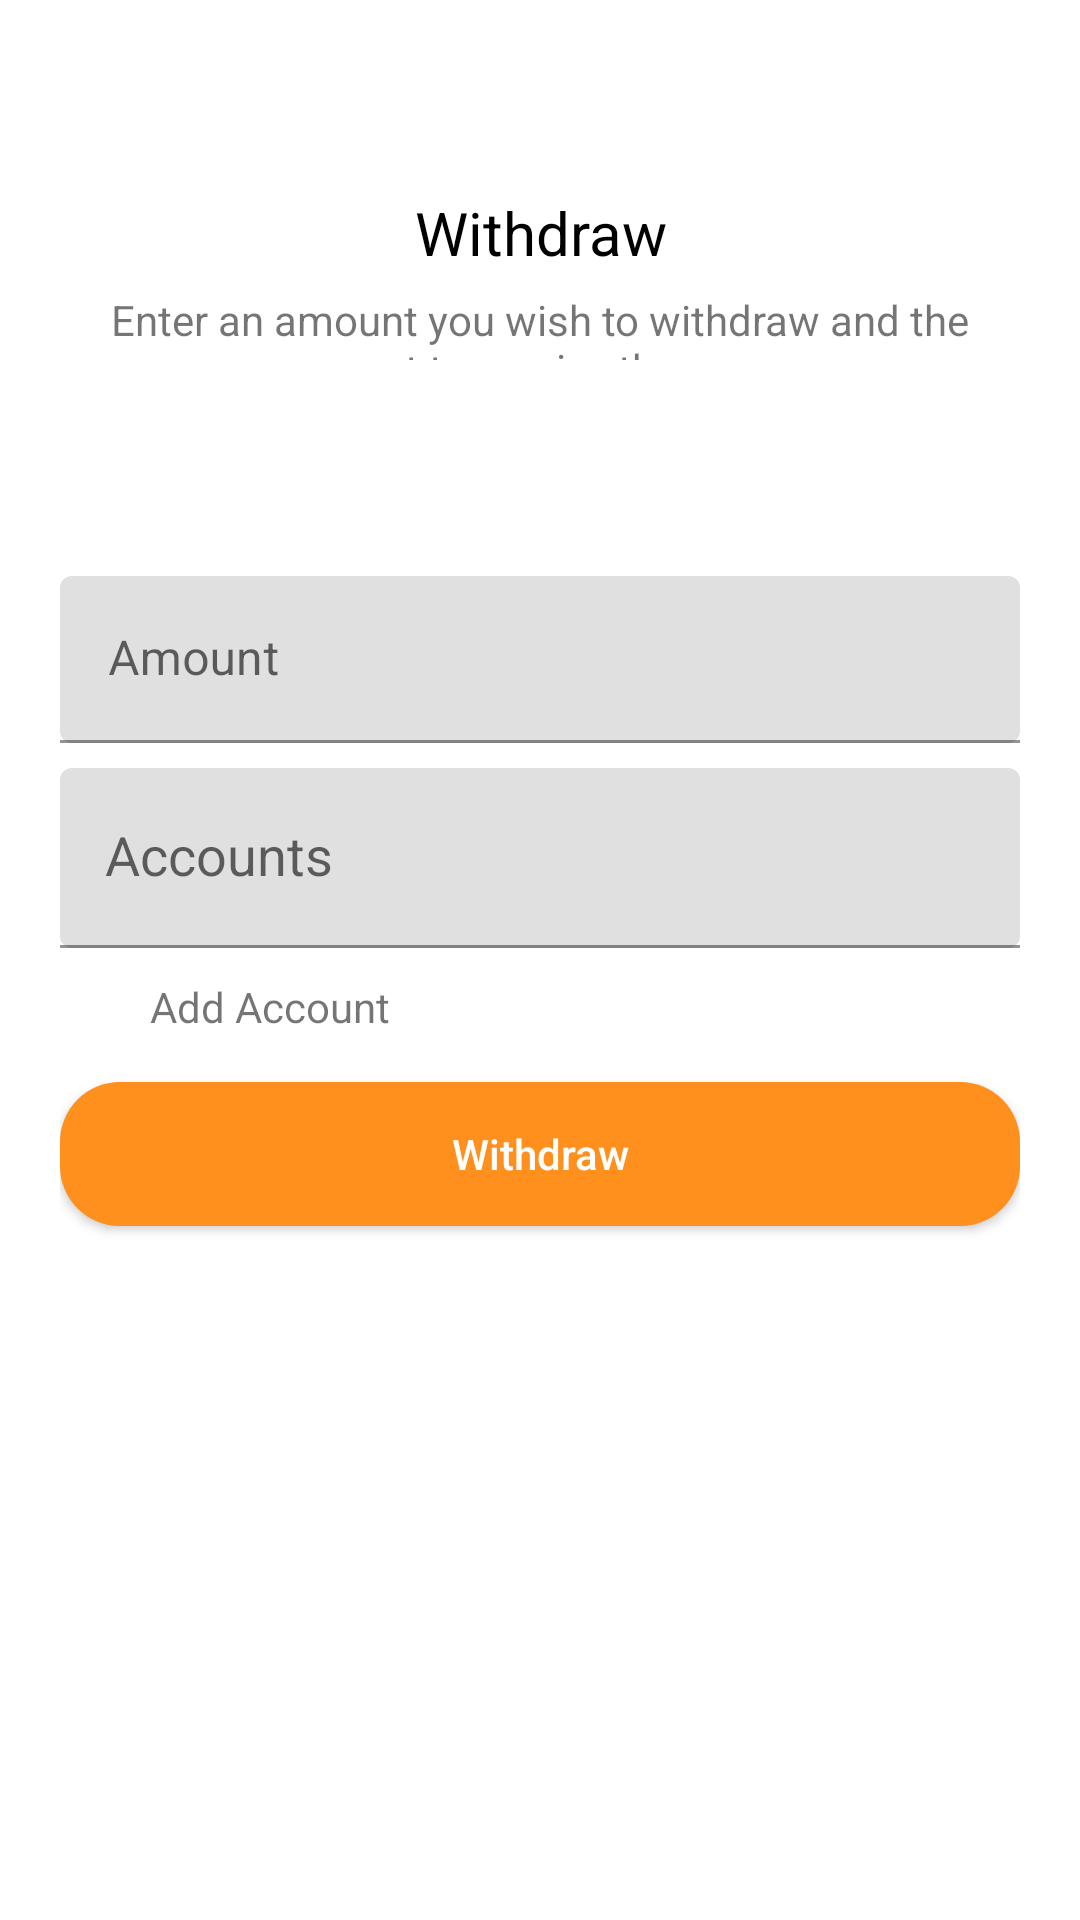

The Android layout XML behind this screen, and the referenced resources:
<!-- AndroidManifest.xml: application theme Theme.SavingsApp -->
<!-- res/layout/fragment_withdrawal.xml -->
<?xml version="1.0" encoding="utf-8"?>
<ScrollView
    xmlns:android="http://schemas.android.com/apk/res/android"
    xmlns:app="http://schemas.android.com/apk/res-auto"
    xmlns:tools="http://schemas.android.com/tools"
    android:background="@color/white"
    android:padding="20dp"
    tools:context=".MainActivity"
    android:layout_width="fill_parent"
    android:fillViewport="true"
    android:layout_height="match_parent">
<androidx.constraintlayout.widget.ConstraintLayout
    android:layout_width="match_parent"
    android:layout_height="match_parent"
    android:background="@color/white">

    <androidx.constraintlayout.widget.ConstraintLayout
        android:id="@+id/constraintLayout"
        android:layout_width="match_parent"
        android:layout_height="60dp"
        android:layout_marginTop="40dp"
        android:orientation="horizontal"
        app:layout_constraintEnd_toEndOf="parent"
        app:layout_constraintHorizontal_bias="1.0"
        app:layout_constraintStart_toStartOf="parent"
        app:layout_constraintTop_toTopOf="parent">

        <TextView
            android:id="@+id/textView"
            android:layout_width="0dp"
            android:layout_height="wrap_content"
            android:layout_marginTop="4dp"
            android:text="@string/text_withdraw"
            android:textAlignment="center"
            android:textColor="@color/black"
            android:textSize="20sp"
            app:layout_constraintEnd_toEndOf="parent"
            app:layout_constraintHorizontal_bias="0.0"
            app:layout_constraintStart_toStartOf="parent"
            app:layout_constraintTop_toTopOf="parent" />

        <TextView
            android:id="@+id/textView3"
            android:layout_width="wrap_content"
            android:layout_height="wrap_content"
            android:layout_marginTop="6dp"
            android:text="@string/text_withdraw_description"
            android:textAlignment="center"
            android:textAllCaps="false"
            android:textSize="14sp"
            app:layout_constraintEnd_toEndOf="parent"
            app:layout_constraintStart_toStartOf="parent"
            app:layout_constraintTop_toBottomOf="@+id/textView" />
    </androidx.constraintlayout.widget.ConstraintLayout>

    <androidx.constraintlayout.widget.ConstraintLayout
        android:id="@+id/constraintLayout3"
        android:layout_width="match_parent"
        android:layout_height="60dp"
        android:layout_marginTop="72dp"
        app:layout_constraintEnd_toEndOf="parent"
        app:layout_constraintHorizontal_bias="0.0"
        app:layout_constraintStart_toStartOf="parent"
        app:layout_constraintTop_toBottomOf="@+id/constraintLayout">

        <com.google.android.material.textfield.TextInputLayout
            android:id="@+id/textField"
            android:layout_width="match_parent"
            android:layout_height="wrap_content"
            android:hint="@string/amount_text"
            app:layout_constraintEnd_toEndOf="parent"
            app:layout_constraintHorizontal_bias="0.025"
            app:layout_constraintStart_toStartOf="parent"
            app:layout_constraintTop_toTopOf="parent"
            app:shapeAppearanceOverlay="@style/ShapeAppearanceOverlay">

            <com.google.android.material.textfield.TextInputEditText
                android:id="@+id/amount_input"
                android:layout_width="match_parent"
                android:inputType="number"
                android:layout_height="wrap_content" />

        </com.google.android.material.textfield.TextInputLayout>

    </androidx.constraintlayout.widget.ConstraintLayout>

    <androidx.constraintlayout.widget.ConstraintLayout
        android:id="@+id/constraintLayout5"
        android:layout_width="match_parent"
        android:layout_height="60dp"
        android:layout_marginTop="4dp"
        app:layout_constraintEnd_toEndOf="parent"
        app:layout_constraintTop_toBottomOf="@+id/constraintLayout3">

        <com.google.android.material.textfield.TextInputLayout
            android:id="@+id/card_name_text_field"
            android:layout_width="match_parent"
            android:layout_height="wrap_content"
            android:hint="@string/accounts"
            app:layout_constraintEnd_toEndOf="parent"
            app:layout_constraintHorizontal_bias="0.025"
            app:layout_constraintStart_toStartOf="parent"
            app:layout_constraintTop_toTopOf="parent"
            android:layout_marginBottom="5dp"
            app:shapeAppearanceOverlay="@style/ShapeAppearanceOverlay">

            <AutoCompleteTextView
                android:id="@+id/account_drop_down"
                android:layout_width="match_parent"
                android:layout_height="60dp"
                android:padding="15dp"
                android:ems="10"
                android:text=""/>

        </com.google.android.material.textfield.TextInputLayout>

    </androidx.constraintlayout.widget.ConstraintLayout>

    <Button
        android:id="@+id/withdrawal_btn"
        android:layout_width="match_parent"
        android:layout_height="wrap_content"
        android:background="@drawable/rounded_corner"
        android:padding="4dp"
        android:text="@string/text_withdraw"
        android:textAllCaps="false"
        android:textColor="@color/white"
        android:textSize="14sp"
        app:layout_constraintBottom_toBottomOf="parent"
        app:layout_constraintTop_toBottomOf="@+id/linearLayout3"
        app:layout_constraintVertical_bias="0.021"
        tools:layout_editor_absoluteX="0dp" />

    <LinearLayout
        android:id="@+id/linearLayout3"
        android:layout_width="match_parent"
        android:layout_height="40dp"
        android:orientation="horizontal"
        android:paddingTop="10dp"
        app:layout_constraintTop_toBottomOf="@+id/constraintLayout5"
        tools:layout_editor_absoluteX="32dp">

        <ImageView
            android:id="@+id/imageView3"
            android:layout_width="20dp"
            android:layout_height="20dp"
            app:srcCompat="@drawable/plus_icon" />

        <TextView
            android:id="@+id/add_account"
            android:paddingLeft="10dp"
            android:layout_width="wrap_content"
            android:layout_height="wrap_content"
            android:layout_weight="1"
            android:text="@string/add_account" />
    </LinearLayout>

</androidx.constraintlayout.widget.ConstraintLayout>
</ScrollView>
<!-- resources referenced by this layout -->
<resources>
  <color name="black">#FF000000</color>
  <color name="white">#FFFFFFFF</color>
  <!-- drawable rounded_corner (drawable) -->
  <?xml version="1.0" encoding="utf-8"?>
  <shape xmlns:android="http://schemas.android.com/apk/res/android">
      <corners  android:radius="20dp"/>
      <solid android:color="@color/orange"></solid>
  </shape>
  <string name="accounts">Accounts</string>
  <string name="add_account">Add Account</string>
  <string name="amount_text">Amount</string>
  <string name="text_withdraw">Withdraw</string>
  <string name="text_withdraw_description">Enter an amount you wish to withdraw and the account to receive the money</string>
  <style name="ShapeAppearanceOverlay" parent="Widget.MaterialComponents.TextInputLayout.OutlinedBox">
          <item name="android:textColorHint">@color/purple_200</item>
          <item name="android:paddingStart">16dp</item>
          <item name="android:paddingEnd">16dp</item>
          <item name="boxStrokeColor">@color/purple_200</item>
      </style>
  <style name="Theme.SavingsApp" parent="Theme.MaterialComponents.Light.NoActionBar" />
  <color name="orange">#FF901D</color>
  <color name="purple_200">#FFBB86FC</color>
</resources>
